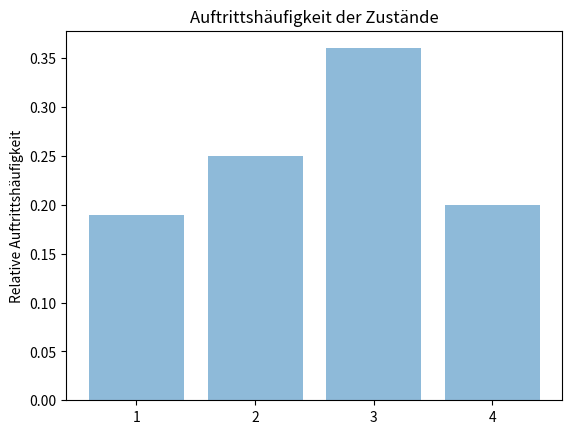

This chart was generated by the following Python code:
import numpy as np
import matplotlib.pyplot as plt
state = 2
iteration = 100
burnin = 0
memory = np.zeros(iteration-burnin)
P = np.array(((0,0.5,0,0.5),
             (0.5,0,0.5,0),
             (0,1/3,1/3,1/3),
             (0.5,0,0.5,0)))
A = np.array(((.9,.1,0,0,0),
              (.5,0,.5,0,0),
              (0,1/10,0,9/20,9/20),
              (0,0,.5,0,.5),
              (0,0,.5,.5,0)))
dimension = np.size(P[:,0])
incidence = np.zeros(dimension)
occurence = np.zeros(dimension)

for i in range(iteration):
    if i >= burnin:
        memory[i-burnin] = state
    state = (np.random.choice(dimension,1,p=P[state-1,:]))[0] + 1
    
for i in range(dimension):
    incidence[i] = len(memory[memory==(i+1)])
    
occurence = incidence / (iteration-burnin)

plt.bar(np.arange(dimension), occurence, align='center', alpha=0.5)
plt.xticks(np.arange(dimension), np.arange(dimension)+1)
plt.ylabel('Relative Auftrittshäufigkeit')
plt.title('Auftrittshäufigkeit der Zustände')
plt.show()
    